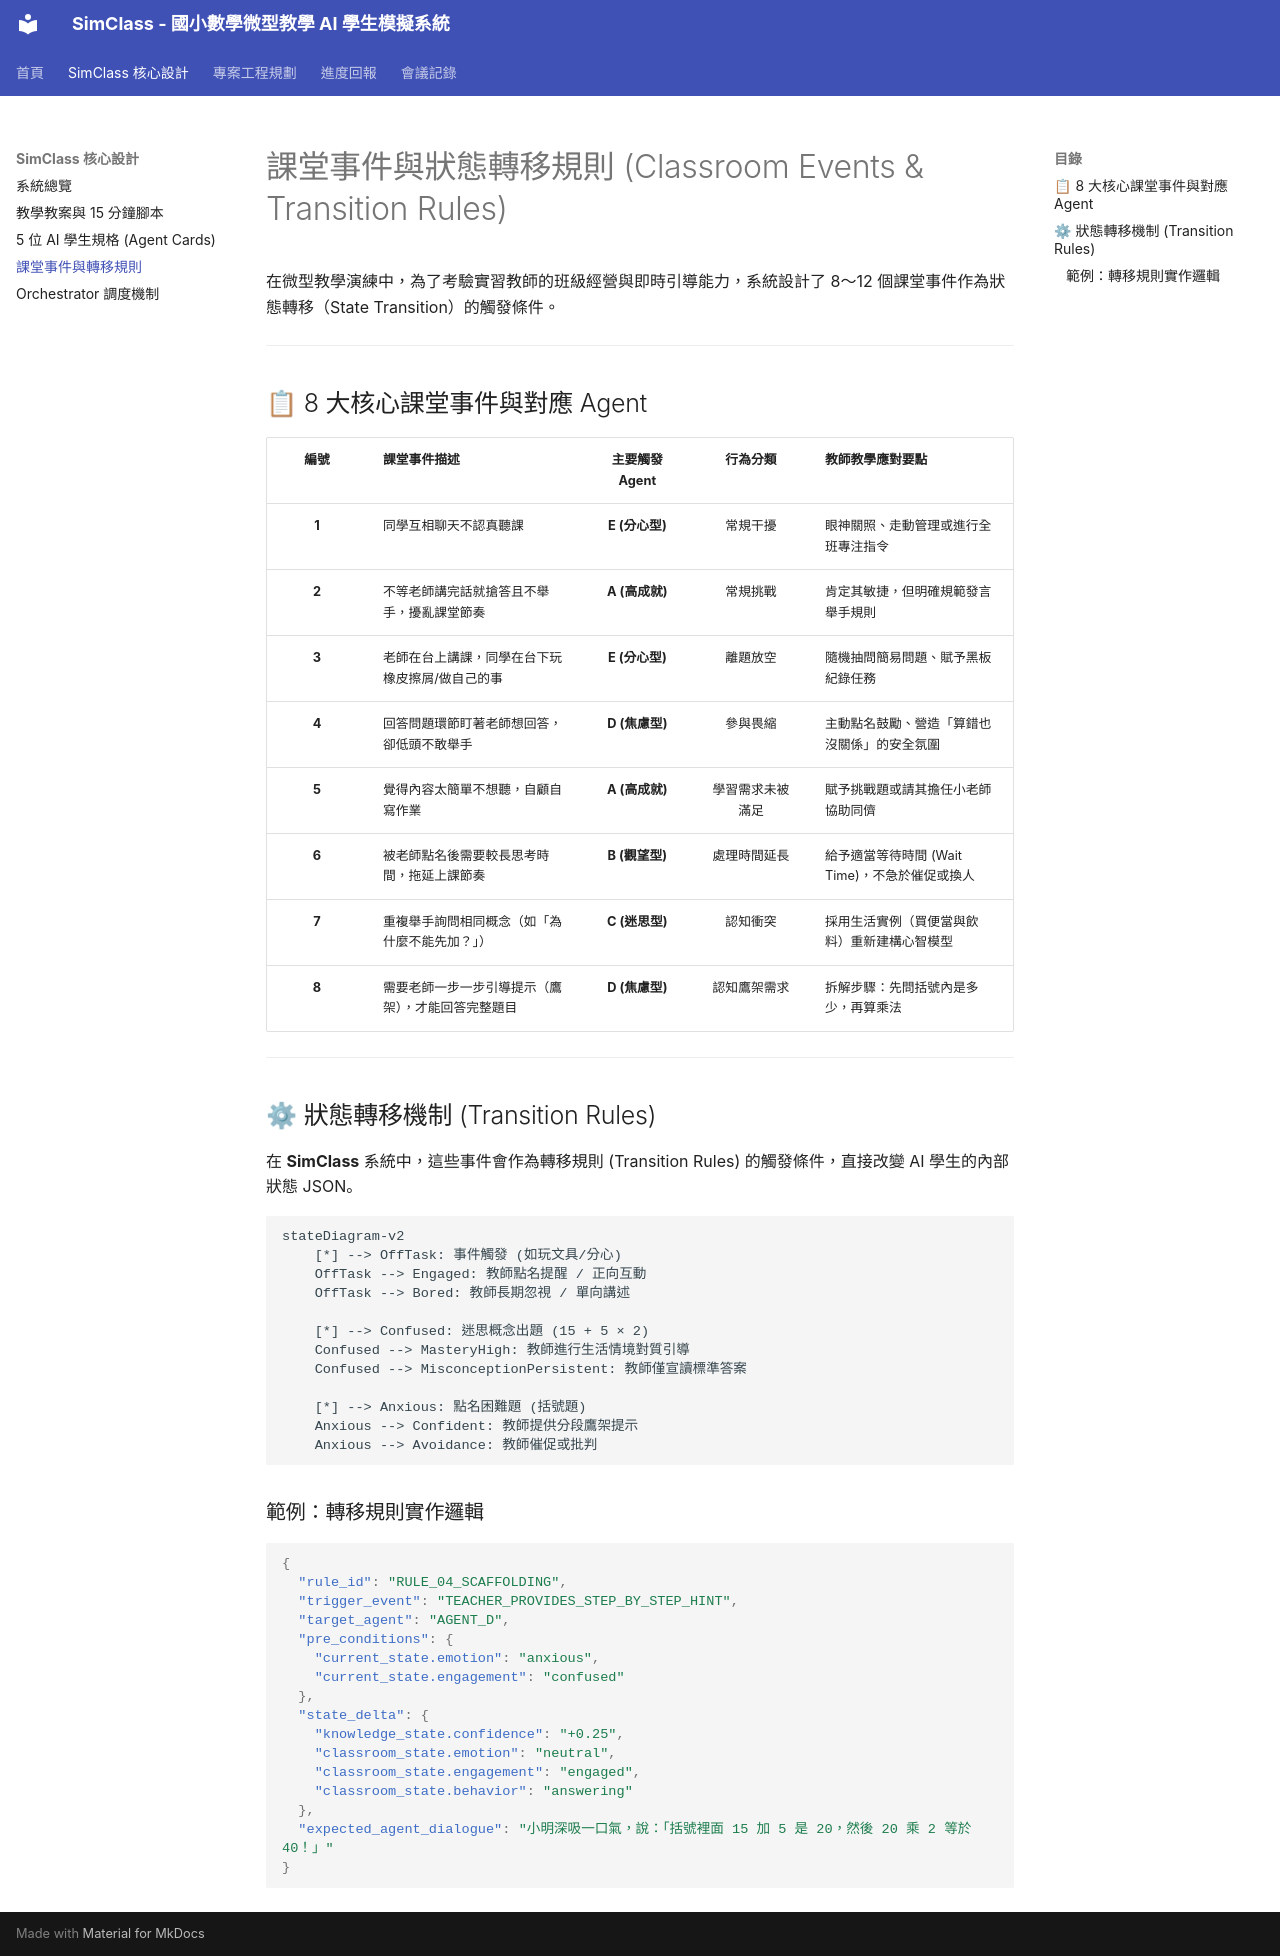

repository: Ho-yu-chiao/senior-project · page: simclass/events/index.html · generator: mkdocs

# 課堂事件與狀態轉移規則 (Classroom Events & Transition Rules)

在微型教學演練中，為了考驗實習教師的班級經營與即時引導能力，系統設計了 8～12 個課堂事件作為狀態轉移（State Transition）的觸發條件。

---

## 📋 8 大核心課堂事件與對應 Agent

| 編號 | 課堂事件描述 | 主要觸發 Agent | 行為分類 | 教師教學應對要點 |
| :---: | :--- | :---: | :---: | :--- |
| **1** | 同學互相聊天不認真聽課 | **E (分心型)** | 常規干擾 | 眼神關照、走動管理或進行全班專注指令 |
| **2** | 不等老師講完話就搶答且不舉手，擾亂課堂節奏 | **A (高成就)** | 常規挑戰 | 肯定其敏捷，但明確規範發言舉手規則 |
| **3** | 老師在台上講課，同學在台下玩橡皮擦屑/做自己的事 | **E (分心型)** | 離題放空 | 隨機抽問簡易問題、賦予黑板紀錄任務 |
| **4** | 回答問題環節盯著老師想回答，卻低頭不敢舉手 | **D (焦慮型)** | 參與畏縮 | 主動點名鼓勵、營造「算錯也沒關係」的安全氛圍 |
| **5** | 覺得內容太簡單不想聽，自顧自寫作業 | **A (高成就)** | 學習需求未被滿足 | 賦予挑戰題或請其擔任小老師協助同儕 |
| **6** | 被老師點名後需要較長思考時間，拖延上課節奏 | **B (觀望型)** | 處理時間延長 | 給予適當等待時間 (Wait Time)，不急於催促或換人 |
| **7** | 重複舉手詢問相同概念（如「為什麼不能先加？」） | **C (迷思型)** | 認知衝突 | 採用生活實例（買便當與飲料）重新建構心智模型 |
| **8** | 需要老師一步一步引導提示（鷹架），才能回答完整題目 | **D (焦慮型)** | 認知鷹架需求 | 拆解步驟：先問括號內是多少，再算乘法 |

---

## ⚙ 狀態轉移機制 (Transition Rules)

在 **SimClass** 系統中，這些事件會作為轉移規則 (Transition Rules) 的觸發條件，直接改變 AI 學生的內部狀態 JSON。

```mermaid
stateDiagram-v2
    [*] --> OffTask: 事件觸發 (如玩文具/分心)
    OffTask --> Engaged: 教師點名提醒 / 正向互動
    OffTask --> Bored: 教師長期忽視 / 單向講述
    
    [*] --> Confused: 迷思概念出題 (15 + 5 × 2)
    Confused --> MasteryHigh: 教師進行生活情境對質引導
    Confused --> MisconceptionPersistent: 教師僅宣讀標準答案

    [*] --> Anxious: 點名困難題 (括號題)
    Anxious --> Confident: 教師提供分段鷹架提示
    Anxious --> Avoidance: 教師催促或批判
```

### 範例：轉移規則實作邏輯

```json
{
  "rule_id": "RULE_04_SCAFFOLDING",
  "trigger_event": "TEACHER_PROVIDES_STEP_BY_STEP_HINT",
  "target_agent": "AGENT_D",
  "pre_conditions": {
    "current_state.emotion": "anxious",
    "current_state.engagement": "confused"
  },
  "state_delta": {
    "knowledge_state.confidence": "+0.25",
    "classroom_state.emotion": "neutral",
    "classroom_state.engagement": "engaged",
    "classroom_state.behavior": "answering"
  },
  "expected_agent_dialogue": "小明深吸一口氣，說：「括號裡面 15 加 5 是 20，然後 20 乘 2 等於 40！」"
}
```
